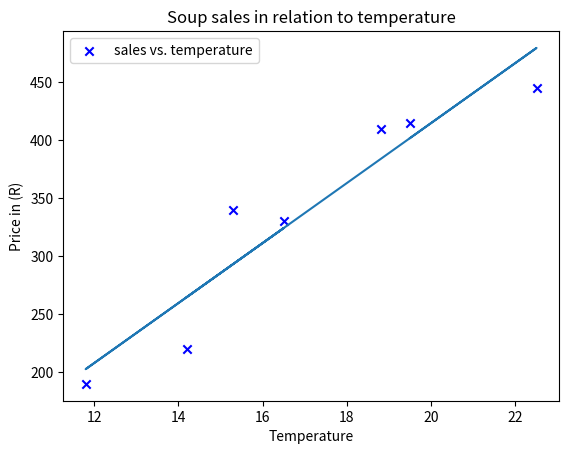

Write the Python code that produced this figure.
# import modules
import matplotlib.pyplot as plt
import numpy as np

# create arrays with values for x and y axes
x = np.array([14.2, 16.5, 11.8, 15.3, 18.8, 22.5, 19.5])
y = np.array([220, 330, 190, 340, 410, 445, 415])

# mapping slope and intercept
m, b = np.polyfit(x, y, 1)

# creating best fit line
plt.plot(x, m*x + b)

# creating scatterplot graph
plt.scatter(x, y, label="sales vs. temperature", color="b", marker="x")

# label axes and give a title
plt.xlabel("Temperature")
plt.ylabel("Price in (R)")
plt.title("Soup sales in relation to temperature")
# creating legend and showing output
plt.legend()
plt.show()
